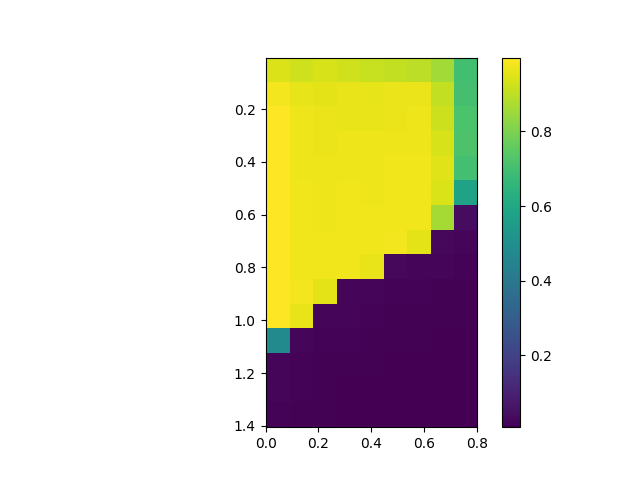

The file beside this chart, header and first rows:
, 0.0, 0.1, 0.2, 0.30000000000000004, 0.4, 0.5, 0.6000000000000001, 0.7000000000000001, 0.8
0.005, 0.9444, 0.9262, 0.9382, 0.9262, 0.9143, 0.9074, 0.8977, 0.8602, 0.6977
0.105, 0.9811, 0.9615, 0.9564, 0.9649, 0.9621, 0.9687, 0.9682, 0.9061, 0.7073
0.205, 0.9956, 0.9715, 0.9682, 0.9642, 0.9668, 0.968, 0.9728, 0.9224, 0.7168
0.305, 0.9968, 0.9731, 0.9684, 0.9729, 0.9721, 0.9733, 0.9745, 0.9381, 0.7202
0.405, 0.9969, 0.975, 0.9714, 0.9729, 0.9722, 0.9763, 0.9761, 0.95, 0.7004
0.505, 0.9977, 0.9761, 0.9729, 0.9757, 0.9736, 0.9788, 0.9787, 0.9433, 0.5792
0.605, 0.9972, 0.9756, 0.9743, 0.9754, 0.9776, 0.9775, 0.9779, 0.8648, 0.03885
0.705, 0.9982, 0.9766, 0.9773, 0.976, 0.9774, 0.98, 0.9575, 0.02771, 0.02246
0.805, 0.9964, 0.9769, 0.9782, 0.977, 0.9661, 0.0264, 0.02095, 0.01876, 0.01612
0.905, 0.9967, 0.979, 0.9585, 0.02565, 0.02042, 0.01757, 0.01593, 0.01341, 0.01326
1.005, 0.9967, 0.9655, 0.02111, 0.0188, 0.0153, 0.01411, 0.01231, 0.01178, 0.01075
1.105, 0.4795, 0.02161, 0.01722, 0.01512, 0.01323, 0.01223, 0.01149, 0.01051, 0.009342
1.205, 0.02324, 0.0183, 0.01427, 0.01269, 0.01096, 0.01046, 0.009466, 0.009059, 0.008312
1.305, 0.01927, 0.01473, 0.01247, 0.01066, 0.009901, 0.009223, 0.008477, 0.00788, 0.007815
1.405, 0.0171, 0.0125, 0.01124, 0.01009, 0.008655, 0.008215, 0.007698, 0.007043, 0.006876
